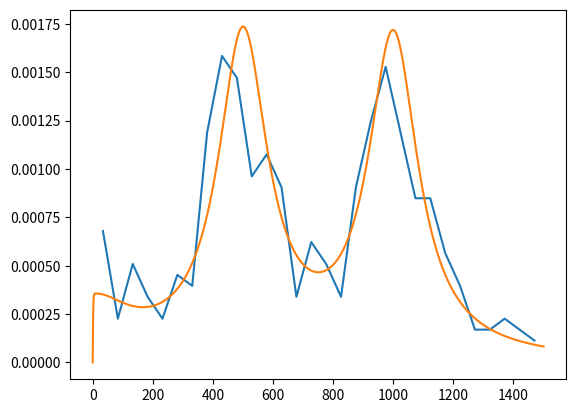

Generate this figure with matplotlib:
import numpy as np
import numpy.random as rand
import matplotlib.pyplot as plt

def main():
    nSHO = 357
    rand.seed(90211)
    #amp = np.array([np.exp(np.log(8) * abs(rand.normal())) for x in [0]*357])
    omega_cm = np.linspace(0,1500, 10000)
    beta = 1
    freq = 1 * np.tanh(beta * omega_cm / 2) *  ( ( 100 / (20000 + np.square(omega_cm)))  + \
                                                 ( 100 / (30000 + np.square(omega_cm)))  + \
                                                 ( 1000 / (2 * (10000 + np.square(omega_cm - 1000)))) + \
                                                 ( 1000 / (2 * (10000 + np.square(omega_cm - 500 ))))  )
    freq /= sum(freq)
    CDF = np.cumsum(freq)

    def inverse(omega,CDF,y):
        return omega[ np.argwhere(CDF >= y)[0] ]
        
    wSHO = [inverse(omega_cm, CDF, rand.rand()) for y in [0]*nSHO]
    H, bins = np.histogram(wSHO, bins=30)
    binsctr = .5 * bins[1:] + .5 * bins[:-1]

    plt.plot(binsctr, H/float(np.sum(H * (bins[1:] -  bins[:-1]))))
    plt.plot(omega_cm, freq/float(omega_cm[1] - omega_cm[0]))
    plt.show()



if __name__=="__main__":
    main()
